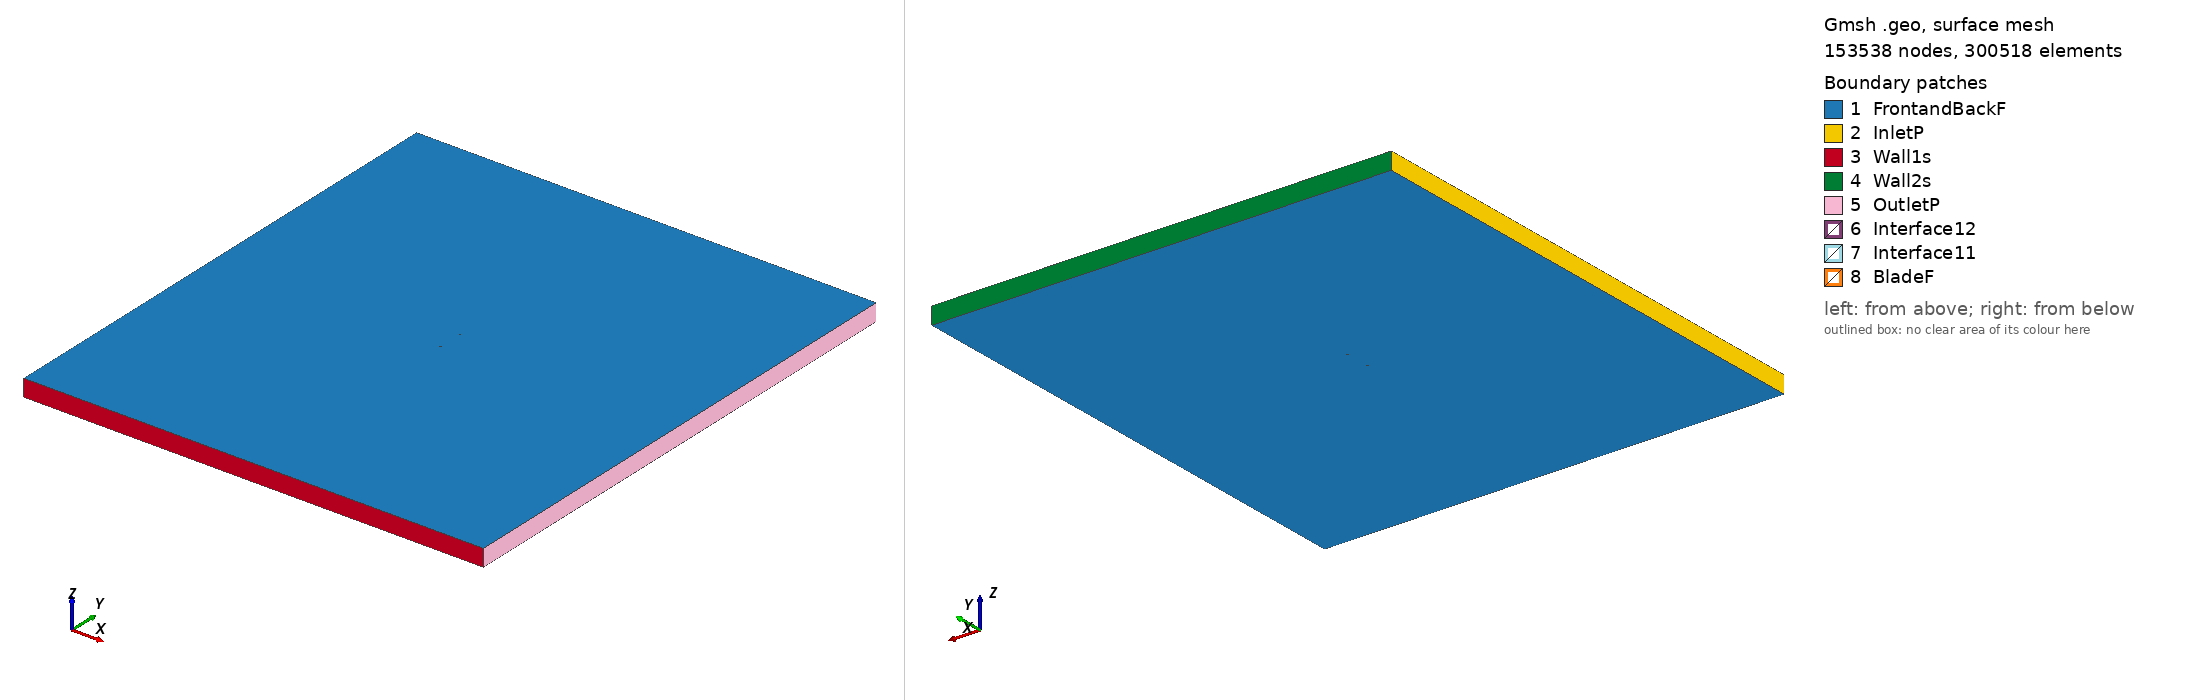

Gmsh geometry script, surface-meshed: 153538 nodes, 300518 surface elements. Boundary patches (legend numbers): 1 FrontandBackF, 2 InletP, 3 Wall1s, 4 Wall2s, 5 OutletP, 6 Interface12, 7 Interface11, 8 BladeF. Left view from above one corner, right view from below the opposite corner. Legend entries are the model's physical surfaces. The drawing asked Gmsh for element sizes between 1% and 20% of the model's largest extent; the script's own settings can give other sizes.

=== oaf102_tsr_2.4768_aoa_-6.7798.geo (drawn) ===
SetFactory("OpenCASCADE");

Point(1) = {0.074388, 0.747772, 0, 1.0};
Point(2) = {0.074239, 0.747773, 0, 1.0};
Point(3) = {0.073792, 0.747776, 0, 1.0};
Point(4) = {0.073049, 0.747784, 0, 1.0};
Point(5) = {0.072012, 0.747801, 0, 1.0};
Point(6) = {0.070684, 0.747833, 0, 1.0};
Point(7) = {0.069071, 0.747884, 0, 1.0};
Point(8) = {0.067178, 0.747957, 0, 1.0};
Point(9) = {0.065012, 0.748055, 0, 1.0};
Point(10) = {0.062582, 0.748176, 0, 1.0};
Point(11) = {0.059898, 0.748321, 0, 1.0};
Point(12) = {0.056971, 0.748483, 0, 1.0};
Point(13) = {0.053812, 0.748659, 0, 1.0};
Point(14) = {0.050435, 0.748843, 0, 1.0};
Point(15) = {0.046854, 0.749029, 0, 1.0};
Point(16) = {0.043083, 0.749213, 0, 1.0};
Point(17) = {0.039137, 0.749389, 0, 1.0};
Point(18) = {0.035034, 0.749554, 0, 1.0};
Point(19) = {0.030789, 0.749703, 0, 1.0};
Point(20) = {0.026419, 0.749830, 0, 1.0};
Point(21) = {0.021943, 0.749929, 0, 1.0};
Point(22) = {0.017379, 0.749989, 0, 1.0};
Point(23) = {0.012748, 0.750000, 0, 1.0};
Point(24) = {0.008067, 0.749948, 0, 1.0};
Point(25) = {0.003359, 0.749820, 0, 1.0};
Point(26) = {-0.001358, 0.749606, 0, 1.0};
Point(27) = {-0.006065, 0.749302, 0, 1.0};
Point(28) = {-0.010742, 0.748912, 0, 1.0};
Point(29) = {-0.015374, 0.748453, 0, 1.0};
Point(30) = {-0.019938, 0.747895, 0, 1.0};
Point(31) = {-0.024418, 0.747255, 0, 1.0};
Point(32) = {-0.028797, 0.746537, 0, 1.0};
Point(33) = {-0.033057, 0.745744, 0, 1.0};
Point(34) = {-0.037183, 0.744884, 0, 1.0};
Point(35) = {-0.041158, 0.743971, 0, 1.0};
Point(36) = {-0.044969, 0.743014, 0, 1.0};
Point(37) = {-0.048600, 0.742025, 0, 1.0};
Point(38) = {-0.052039, 0.741014, 0, 1.0};
Point(39) = {-0.055273, 0.739990, 0, 1.0};
Point(40) = {-0.058288, 0.738963, 0, 1.0};
Point(41) = {-0.061075, 0.737941, 0, 1.0};
Point(42) = {-0.063622, 0.736934, 0, 1.0};
Point(43) = {-0.065920, 0.735949, 0, 1.0};
Point(44) = {-0.067961, 0.734994, 0, 1.0};
Point(45) = {-0.069736, 0.734073, 0, 1.0};
Point(46) = {-0.071238, 0.733190, 0, 1.0};
Point(47) = {-0.072462, 0.732345, 0, 1.0};
Point(48) = {-0.073401, 0.731538, 0, 1.0};
Point(49) = {-0.074051, 0.730767, 0, 1.0};
Point(50) = {-0.074410, 0.730030, 0, 1.0};
Point(51) = {-0.074476, 0.729327, 0, 1.0};
Point(52) = {-0.074255, 0.728728, 0, 1.0};
Point(53) = {-0.073743, 0.728178, 0, 1.0};
Point(54) = {-0.072943, 0.727685, 0, 1.0};
Point(55) = {-0.071857, 0.727257, 0, 1.0};
Point(56) = {-0.070491, 0.726902, 0, 1.0};
Point(57) = {-0.068850, 0.726622, 0, 1.0};
Point(58) = {-0.066942, 0.726423, 0, 1.0};
Point(59) = {-0.064774, 0.726309, 0, 1.0};
Point(60) = {-0.062357, 0.726289, 0, 1.0};
Point(61) = {-0.059699, 0.726369, 0, 1.0};
Point(62) = {-0.056813, 0.726552, 0, 1.0};
Point(63) = {-0.053709, 0.726834, 0, 1.0};
Point(64) = {-0.050400, 0.727220, 0, 1.0};
Point(65) = {-0.046901, 0.727733, 0, 1.0};
Point(66) = {-0.043223, 0.728326, 0, 1.0};
Point(67) = {-0.039379, 0.729002, 0, 1.0};
Point(68) = {-0.035385, 0.729760, 0, 1.0};
Point(69) = {-0.031256, 0.730595, 0, 1.0};
Point(70) = {-0.027009, 0.731498, 0, 1.0};
Point(71) = {-0.022659, 0.732457, 0, 1.0};
Point(72) = {-0.018221, 0.733456, 0, 1.0};
Point(73) = {-0.013712, 0.734478, 0, 1.0};
Point(74) = {-0.009148, 0.735507, 0, 1.0};
Point(75) = {-0.004545, 0.736524, 0, 1.0};
Point(76) = {0.000079, 0.737515, 0, 1.0};
Point(77) = {0.004709, 0.738466, 0, 1.0};
Point(78) = {0.009325, 0.739369, 0, 1.0};
Point(79) = {0.013911, 0.740216, 0, 1.0};
Point(80) = {0.018447, 0.741004, 0, 1.0};
Point(81) = {0.022917, 0.741733, 0, 1.0};
Point(82) = {0.027302, 0.742403, 0, 1.0};
Point(83) = {0.031584, 0.743016, 0, 1.0};
Point(84) = {0.035745, 0.743575, 0, 1.0};
Point(85) = {0.039768, 0.744081, 0, 1.0};
Point(86) = {0.043639, 0.744537, 0, 1.0};
Point(87) = {0.047340, 0.744942, 0, 1.0};
Point(88) = {0.050857, 0.745296, 0, 1.0};
Point(89) = {0.054176, 0.745598, 0, 1.0};
Point(90) = {0.057284, 0.745849, 0, 1.0};
Point(91) = {0.060168, 0.746047, 0, 1.0};
Point(92) = {0.062818, 0.746195, 0, 1.0};
Point(93) = {0.065221, 0.746296, 0, 1.0};
Point(94) = {0.067368, 0.746355, 0, 1.0};
Point(95) = {0.069250, 0.746379, 0, 1.0};
Point(96) = {0.070857, 0.746377, 0, 1.0};
Point(97) = {0.072183, 0.746358, 0, 1.0};
Point(98) = {0.073221, 0.746331, 0, 1.0};
Point(99) = {0.073967, 0.746305, 0, 1.0};
Point(100) = {0.074415, 0.746287, 0, 1.0};
Point(101) = {0.074565, 0.746280, 0, 1.0};
Point(102) = {-0.074388, -0.747772, 0, 1.0};
Point(103) = {-0.074239, -0.747773, 0, 1.0};
Point(104) = {-0.073792, -0.747776, 0, 1.0};
Point(105) = {-0.073049, -0.747784, 0, 1.0};
Point(106) = {-0.072012, -0.747801, 0, 1.0};
Point(107) = {-0.070684, -0.747833, 0, 1.0};
Point(108) = {-0.069071, -0.747884, 0, 1.0};
Point(109) = {-0.067178, -0.747957, 0, 1.0};
Point(110) = {-0.065012, -0.748055, 0, 1.0};
Point(111) = {-0.062582, -0.748176, 0, 1.0};
Point(112) = {-0.059898, -0.748321, 0, 1.0};
Point(113) = {-0.056971, -0.748483, 0, 1.0};
Point(114) = {-0.053812, -0.748659, 0, 1.0};
Point(115) = {-0.050435, -0.748843, 0, 1.0};
Point(116) = {-0.046854, -0.749029, 0, 1.0};
Point(117) = {-0.043083, -0.749213, 0, 1.0};
Point(118) = {-0.039137, -0.749389, 0, 1.0};
Point(119) = {-0.035034, -0.749554, 0, 1.0};
Point(120) = {-0.030789, -0.749703, 0, 1.0};
Point(121) = {-0.026419, -0.749830, 0, 1.0};
Point(122) = {-0.021943, -0.749929, 0, 1.0};
Point(123) = {-0.017379, -0.749989, 0, 1.0};
Point(124) = {-0.012748, -0.750000, 0, 1.0};
Point(125) = {-0.008067, -0.749948, 0, 1.0};
Point(126) = {-0.003359, -0.749820, 0, 1.0};
Point(127) = {0.001358, -0.749606, 0, 1.0};
Point(128) = {0.006065, -0.749302, 0, 1.0};
Point(129) = {0.010742, -0.748912, 0, 1.0};
Point(130) = {0.015374, -0.748453, 0, 1.0};
Point(131) = {0.019938, -0.747895, 0, 1.0};
Point(132) = {0.024418, -0.747255, 0, 1.0};
Point(133) = {0.028797, -0.746537, 0, 1.0};
Point(134) = {0.033057, -0.745744, 0, 1.0};
Point(135) = {0.037183, -0.744884, 0, 1.0};
Point(136) = {0.041158, -0.743971, 0, 1.0};
Point(137) = {0.044969, -0.743014, 0, 1.0};
Point(138) = {0.048600, -0.742025, 0, 1.0};
Point(139) = {0.052039, -0.741014, 0, 1.0};
Point(140) = {0.055273, -0.739990, 0, 1.0};
Point(141) = {0.058288, -0.738963, 0, 1.0};
Point(142) = {0.061075, -0.737941, 0, 1.0};
Point(143) = {0.063622, -0.736934, 0, 1.0};
Point(144) = {0.065920, -0.735949, 0, 1.0};
Point(145) = {0.067961, -0.734994, 0, 1.0};
Point(146) = {0.069736, -0.734073, 0, 1.0};
Point(147) = {0.071238, -0.733190, 0, 1.0};
Point(148) = {0.072462, -0.732345, 0, 1.0};
Point(149) = {0.073401, -0.731538, 0, 1.0};
Point(150) = {0.074051, -0.730767, 0, 1.0};
Point(151) = {0.074410, -0.730030, 0, 1.0};
Point(152) = {0.074476, -0.729327, 0, 1.0};
Point(153) = {0.074255, -0.728728, 0, 1.0};
Point(154) = {0.073743, -0.728178, 0, 1.0};
Point(155) = {0.072943, -0.727685, 0, 1.0};
Point(156) = {0.071857, -0.727257, 0, 1.0};
Point(157) = {0.070491, -0.726902, 0, 1.0};
Point(158) = {0.068850, -0.726622, 0, 1.0};
Point(159) = {0.066942, -0.726423, 0, 1.0};
Point(160) = {0.064774, -0.726309, 0, 1.0};
Point(161) = {0.062357, -0.726289, 0, 1.0};
Point(162) = {0.059699, -0.726369, 0, 1.0};
Point(163) = {0.056813, -0.726552, 0, 1.0};
Point(164) = {0.053709, -0.726834, 0, 1.0};
Point(165) = {0.050400, -0.727220, 0, 1.0};
Point(166) = {0.046901, -0.727733, 0, 1.0};
Point(167) = {0.043223, -0.728326, 0, 1.0};
Point(168) = {0.039379, -0.729002, 0, 1.0};
Point(169) = {0.035385, -0.729760, 0, 1.0};
Point(170) = {0.031256, -0.730595, 0, 1.0};
Point(171) = {0.027009, -0.731498, 0, 1.0};
Point(172) = {0.022659, -0.732457, 0, 1.0};
Point(173) = {0.018221, -0.733456, 0, 1.0};
Point(174) = {0.013712, -0.734478, 0, 1.0};
Point(175) = {0.009148, -0.735507, 0, 1.0};
Point(176) = {0.004545, -0.736524, 0, 1.0};
Point(177) = {-0.000079, -0.737515, 0, 1.0};
Point(178) = {-0.004709, -0.738466, 0, 1.0};
Point(179) = {-0.009325, -0.739369, 0, 1.0};
Point(180) = {-0.013911, -0.740216, 0, 1.0};
Point(181) = {-0.018447, -0.741004, 0, 1.0};
Point(182) = {-0.022917, -0.741733, 0, 1.0};
Point(183) = {-0.027302, -0.742403, 0, 1.0};
Point(184) = {-0.031584, -0.743016, 0, 1.0};
Point(185) = {-0.035745, -0.743575, 0, 1.0};
Point(186) = {-0.039768, -0.744081, 0, 1.0};
Point(187) = {-0.043639, -0.744537, 0, 1.0};
Point(188) = {-0.047340, -0.744942, 0, 1.0};
Point(189) = {-0.050857, -0.745296, 0, 1.0};
Point(190) = {-0.054176, -0.745598, 0, 1.0};
Point(191) = {-0.057284, -0.745849, 0, 1.0};
Point(192) = {-0.060168, -0.746047, 0, 1.0};
Point(193) = {-0.062818, -0.746195, 0, 1.0};
Point(194) = {-0.065221, -0.746296, 0, 1.0};
Point(195) = {-0.067368, -0.746355, 0, 1.0};
Point(196) = {-0.069250, -0.746379, 0, 1.0};
Point(197) = {-0.070857, -0.746377, 0, 1.0};
Point(198) = {-0.072183, -0.746358, 0, 1.0};
Point(199) = {-0.073221, -0.746331, 0, 1.0};
Point(200) = {-0.073967, -0.746305, 0, 1.0};
Point(201) = {-0.074415, -0.746287, 0, 1.0};
Point(202) = {-0.074565, -0.746280, 0, 1.0};

// Lines: first blade (splines 1-4)
Spline(1) = {1:33};
Spline(2) = {33:68};
Spline(3) = {68:101};
Spline(4) = {101,1};

// Lines: second blade (splines 5-8)
Spline(5) = {102:134};
Spline(6) = {134:169};
Spline(7) = {169:202};
Spline(8) = {202,102};

// Outer domain (points 20001-4 and lines)
Point(203) = {-13.50000000, -15.00000000, 0, 1.0};
Point(204) = {-13.50000000, 15.00000000, 0, 1.0};
Point(205) = {13.50000000, 15.00000000, 0, 1.0};
Point(206) = {13.50000000, -15.00000000, 0, 1.0};
Line(11) = {203, 204};
Line(12) = {204, 205};
Line(13) = {205, 206};
Line(14) = {203, 206};

// Interface (between moving and stationary domain) (circles)
Circle(9) = {0, 0, 0, 0.80000000, 0, 2*Pi};
Circle(10) = {0, 0, 0, 0.80000000, 0, 2*Pi};

// Loops collect Lines/Splines/etc (blade1, blade2, domain, first circle)
Line Loop(1) = {1:4};
Line Loop(2) = {5:8};
Line Loop(3) = {11,12,13,-14};
Line Loop(4) = {9};

// BooleanDifference cuts out the circle/interface from the domain
Plane Surface(1) = {3};
Plane Surface(2) = {4};
BooleanDifference{ Surface{1}; Delete;}{ Surface{2}; Delete;}

// This one cuts out the blades from the inner circle/interface
Line Loop(6) = {10};
Plane Surface(5) = {6};
Plane Surface(6) = {1};
Plane Surface(7) = {2};
BooleanDifference{ Surface{5}; Delete;}{ Surface{6,7}; Delete;}

// extrude to 3rd dimension
Extrude {0, 0, 1} {Surface{1}; Surface{5}; Layers{1}; Recombine;}

// Physical Surfaces are the named boundaries (patches)
Physical Surface("Interface11") = {12};
Physical Surface("Interface12") = {10};

// sides of domain
Physical Surface("InletP") = {6};
Physical Surface("OutletP") = {9};

// top and bottom of domain
Physical Surface("Wall1s") = {7};
Physical Surface("Wall2s") = {8};

// Check FrontandBackF by ensuring there is nothing in the 3rd dimension
Physical Surface("FrontandBackF") = {1,11,5,21};
Physical Surface("BladeF") = {13:20};
Physical Volume("Turbine") = {2};
Physical Volume("Farfield") = {1};

// settings for airfoil boundary layer
Field[1] = BoundaryLayer;
Field[1].EdgesList = {1:8};
Field[1].hwall_n = 1e-3;
Field[1].thickness = 1.5e-2;
Field[1].ratio = 1.05;
Field[1].Quads = 1;
BoundaryLayer Field = 1;

// control points for mesh (blade and interface)
// floor((arc length / 1.5mm)/ 6) -> Transfinite Line
Transfinite Line {1,2,3,5,6,7} = 33 Using Progression 1;
Transfinite Line {4,8} = 1 Using Progression 1;
Transfinite Line {9, 15} = 800 Using Progression 1;

// For more information on gmsh syntax, visit http://gmsh.info/doc/texinfo/gmsh.html
